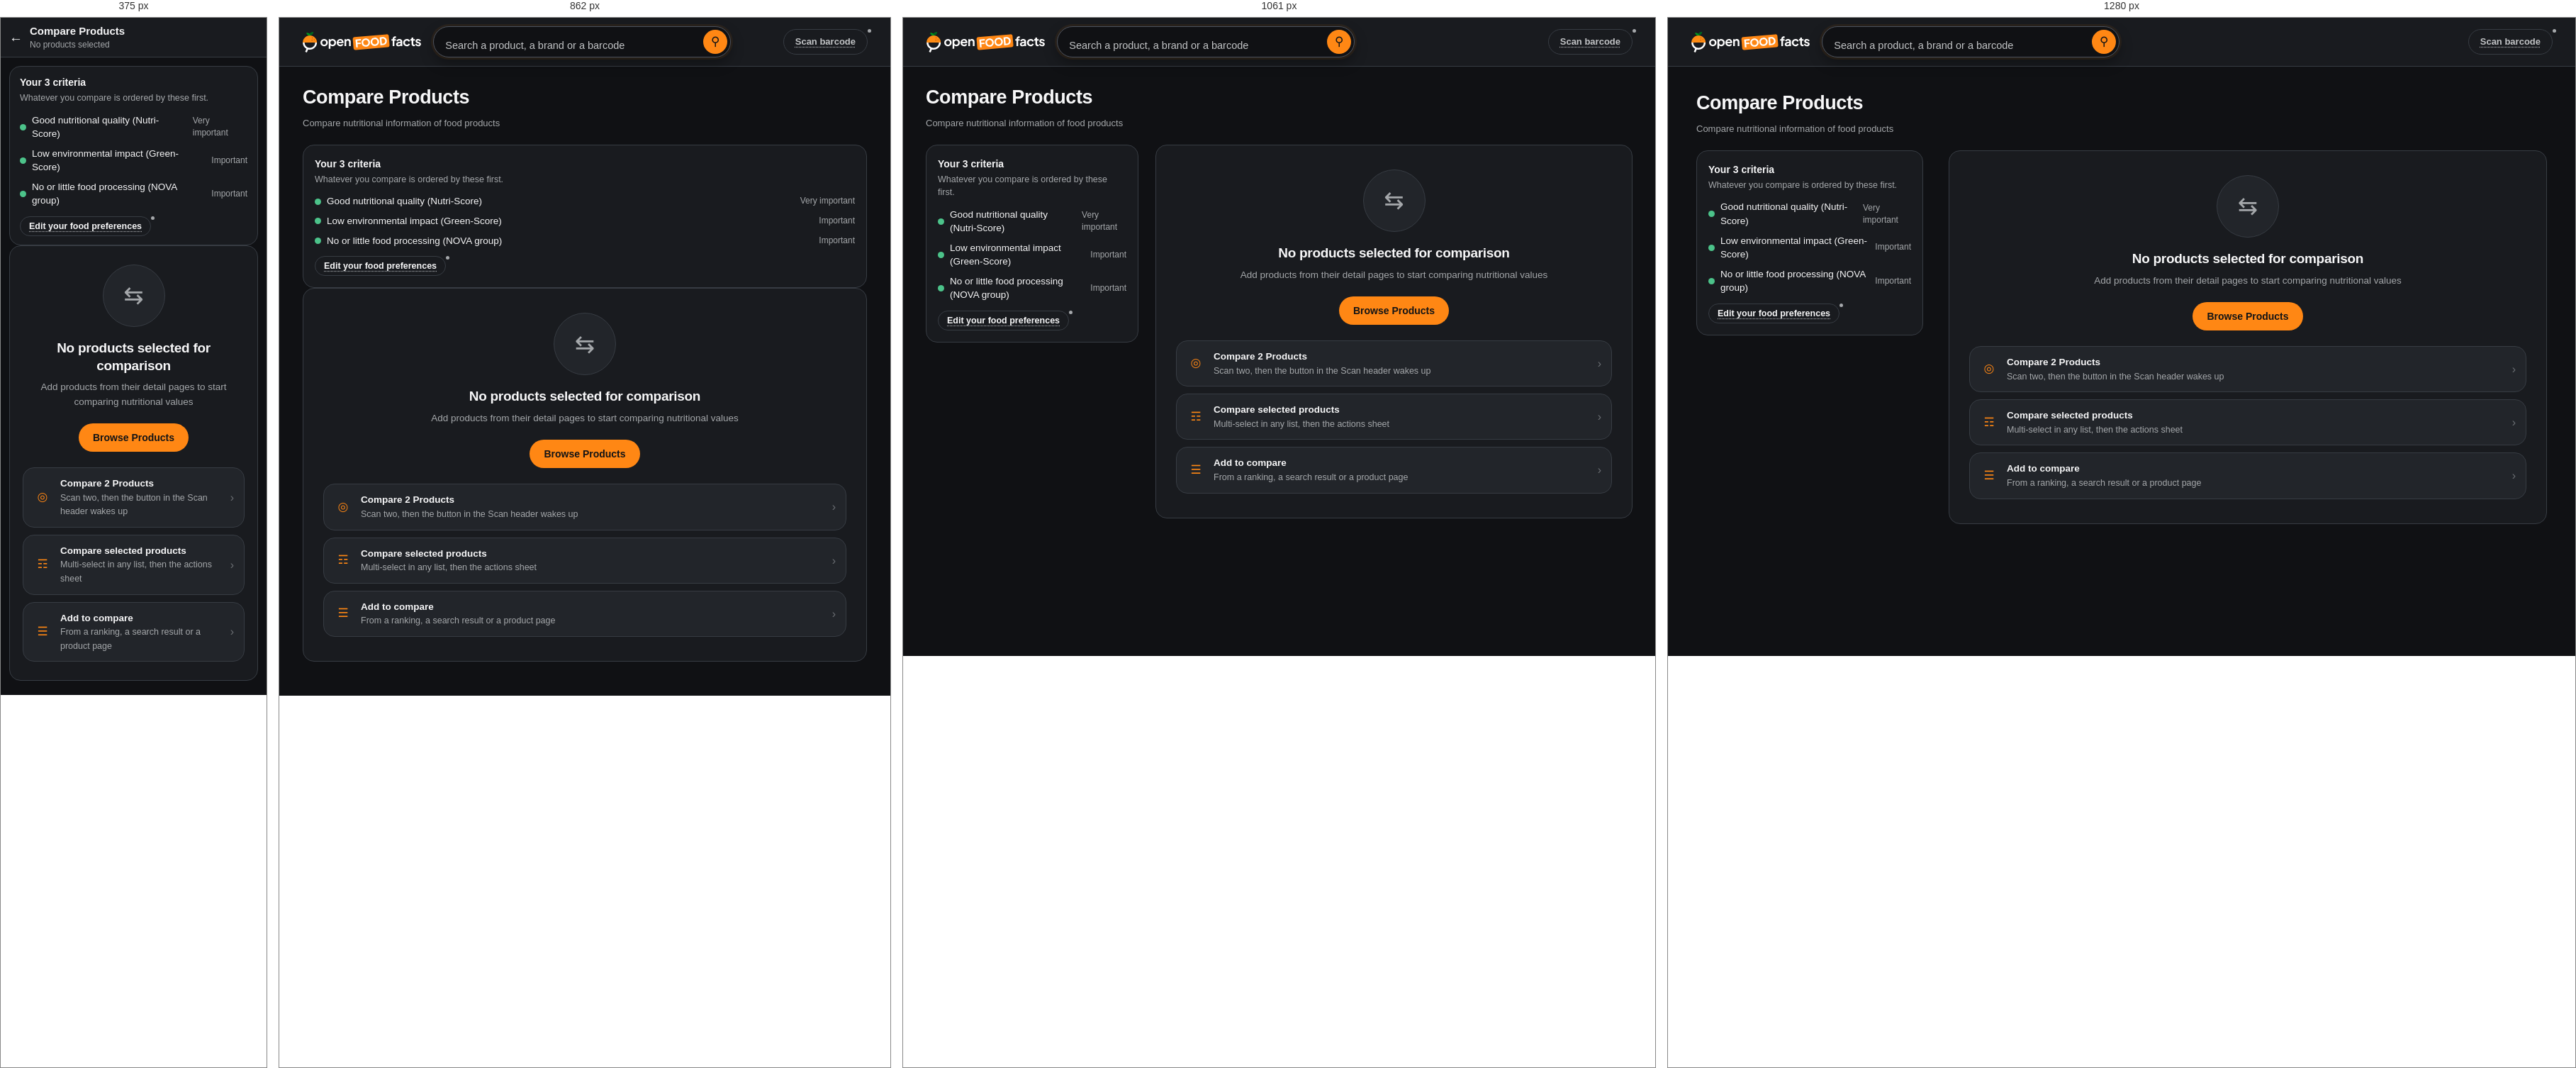
Rendered at 375 px, 862 px, 1061 px and 1280 px, left to right.

<!-- file: compare-empty.html -->
<!doctype html>
<html lang="en">
<head>
<meta charset="utf-8">
<meta name="viewport" content="width=device-width, initial-scale=1">
<title>Compare Products - nothing selected yet</title>
<link rel="stylesheet" href="mock.css">
<link rel="stylesheet" href="../shared/proto.css">
<script src="../shared/proto-theme.js" defer></script>
<script src="../shared/proto-nav.js" defer></script>
</head>
<body>

<div class="webbar">
  <span class="logo" role="img" aria-label="Open Food Facts" data-href="../03-home/home-web.html" title="Home"></span>
  <span class="field" data-href="../07-search/search-results.html">
    <span class="q hint">Search a product, a brand or a barcode</span>
    <span class="go">&#9906;</span>
  </span>
  <span class="spacer"></span>
  <a class="btn todo" title="Family 7 is the app scanner; the web scanner is not drawn">Scan barcode</a>
</div>

<div class="appbar">
  <a class="ico" href="../03-home/home-app.html">&#8592;</a>
  <span class="ttl"><b>Compare Products</b><i>No products selected</i></span>
</div>

<div class="wrap">

  <h1>Compare Products</h1>
  <div class="hmeta">
    <span>Compare nutritional information of food products</span>
    <span class="spacer"></span>
  </div>

  <div class="cols">
    <aside>
      <div class="card">
        <h2>Your 3 criteria</h2>
        <div class="note">Whatever you compare is ordered by these first.</div>
        <ul class="crit">
          <li><span class="d good"></span>Good nutritional quality (Nutri-Score)<span class="w">Very important</span></li>
          <li><span class="d good"></span>Low environmental impact (Green-Score)<span class="w">Important</span></li>
          <li><span class="d good"></span>No or little food processing (NOVA group)<span class="w">Important</span></li>
        </ul>
        <a class="chip todo" title="Food preferences - screens/06-food-preferences">Edit your food preferences</a>
      </div>
    </aside>

    <main>
      
      <div class="state boxed">
        <div class="art">&#8646;</div>
        <h2>No products selected for comparison</h2>
        <p>Add products from their detail pages to start comparing nutritional values</p>
        <div class="acts">
          <a class="btnpeach" href="../11-facets/facets-value.html">Browse Products</a>
        </div>

        <div class="ways">
          <a class="way" href="../07-scan-states/scan-found.html">
            <span class="g2">&#9678;</span>
            <span class="t"><b>Compare 2 Products</b><i>Scan two, then the button in the Scan header wakes up</i></span>
            <span class="arw">&rsaquo;</span>
          </a>
          <a class="way" href="../08-lists/lists-multiselect.html">
            <span class="g2">&#9782;</span>
            <span class="t"><b>Compare selected products</b><i>Multi-select in any list, then the actions sheet</i></span>
            <span class="arw">&rsaquo;</span>
          </a>
          <a class="way" href="compare-ranked.html">
            <span class="g2">&#9776;</span>
            <span class="t"><b>Add to compare</b><i>From a ranking, a search result or a product page</i></span>
            <span class="arw">&rsaquo;</span>
          </a>
        </div>
      </div>
    </main>
  </div>

</div>

</body>
</html>


/* @media block from mock.css */
@media (max-width: 700px) {
  .webbar { display: none; }
  .appbar { display: flex; align-items: center; gap: 10px; padding: 8px 12px; background: var(--card); border-bottom: 1px solid var(--line); }
  .appbar .ico { font-size: 19px; color: var(--txt); flex: none; text-decoration: none; }
  .appbar .ttl { flex: 1; min-width: 0; }
  .appbar .ttl b { display: block; font-size: 15px; font-weight: 700; }
  .appbar .ttl i { display: block; font-style: normal; font-size: 12px; color: var(--muted); }
  .appbar .ov { font-size: 19px; color: var(--muted); flex: none; }

  .wrap { padding: 12px 12px 20px; }
  .cols { grid-template-columns: 1fr; gap: 0; }
  .cols > aside { order: -1; }
  h1, .hmeta { display: none; }
  .acts { flex-wrap: wrap; gap: 7px; margin-bottom: 14px; }
  .acts .lbl, .acts .spacer { display: none; }
  .card { padding: 12px 14px; }

  .cmp .hd { grid-template-columns: repeat(3, 1fr); }
  .cmp .hd > .corner { display: none; }
  .cmp .hd > * { padding: 10px 8px; }
  .cmp .who .pic img { height: 66px; padding: 4px; }
  
  .crow .v { flex-wrap: wrap; }
  .cmp .who b { font-size: 12.5px; }
  .cmp .who i { font-size: 11px; }
  .crow { grid-template-columns: repeat(3, 1fr); padding-top: 6px; }
  .crow > .k {
    grid-column: 1 / -1; padding: 8px 12px 2px; border-left: 0;
    font-size: 12px; text-transform: uppercase; letter-spacing: .3px;
  }
  .crow > .v { padding: 4px 8px 10px; font-size: 12.5px; }
  .crow > .v:first-of-type { border-left: 0; }
  .crow .v img { height: 21px; }
  .sec { padding: 9px 12px; }
  .samerow { padding: 12px; }

  .res { grid-template-columns: 88px 1fr; gap: 12px; padding: 12px; }
  .res.pickable { grid-template-columns: 88px 1fr 26px; }
  .shot img { height: 66px; }
  .res .name { font-size: 14.5px; }
  .grades img { height: 23px; }
  .why div { font-size: 12.5px; }
  
  .state.boxed { padding: 26px 18px; }
}

/* @media block from mock.css */
@media (min-width: 701px) and (max-width: 1023px) {
  .wrap { max-width: 860px; }
  .cols { grid-template-columns: 1fr; gap: 0; }
  .cmp .hd, .crow { grid-template-columns: 150px repeat(3, 1fr); }
}

/* @media block from mock.css */
@media (min-width: 1100px) {
  .wrap { max-width: 1320px; padding: 32px 40px 60px; }
  .cols { grid-template-columns: 320px 1fr; gap: 36px; }
  .res { grid-template-columns: 120px 1fr; gap: 16px; padding: 16px; }
  .shot img { height: 90px; }
}